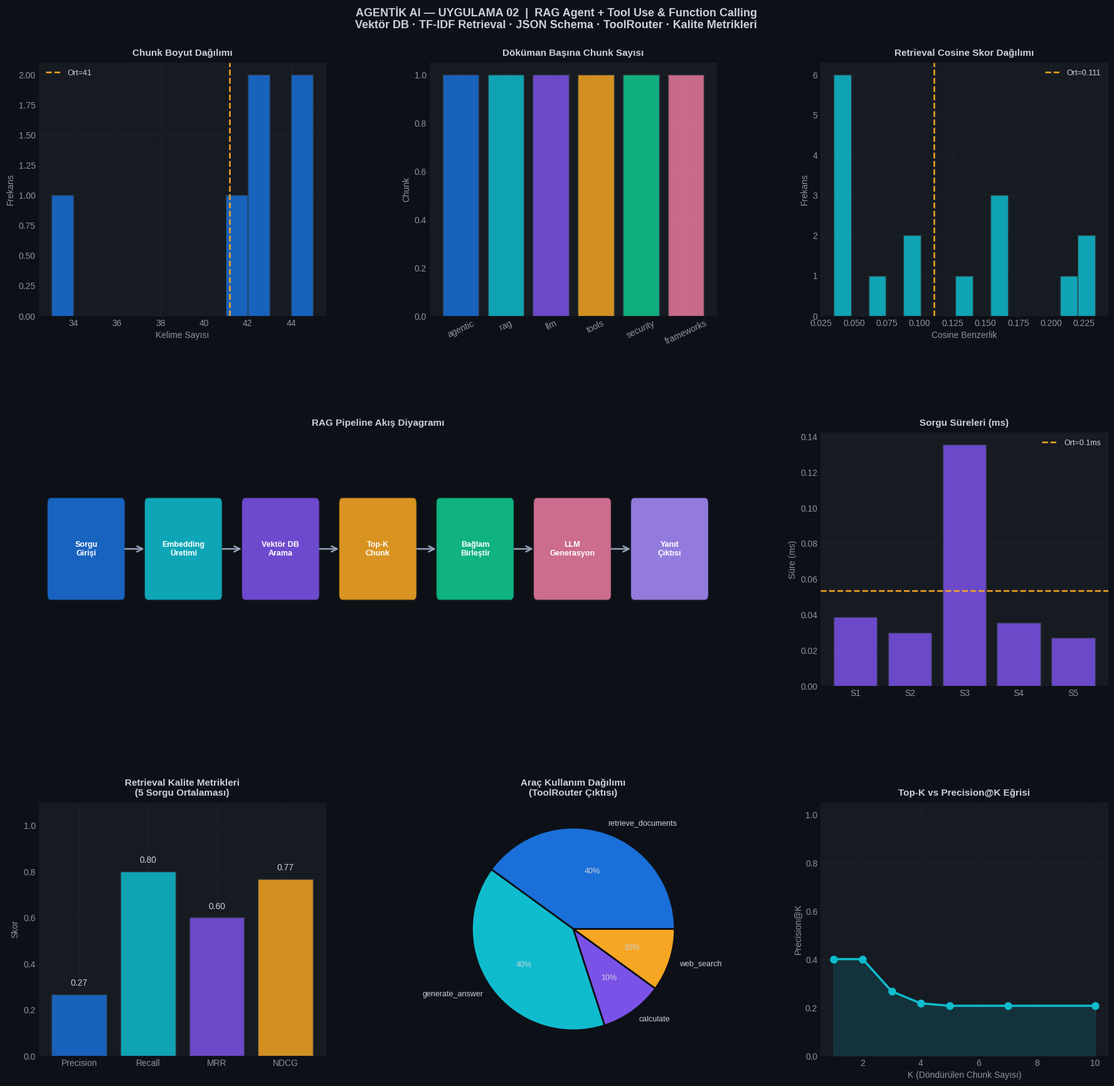

Recreate this plot in Python.
"""
=============================================================================
AGENTİK AI — UYGULAMA 02
RAG Agent + Tool Use & Function Calling
=============================================================================
Kapsam:
  - Vektör veritabanı simülasyonu: TF-IDF + cosine similarity
  - BaglamliRAG: chunk'lama, embedding, retrieval, generation
  - Function Calling: OpenAI formatında JSON şema tanımı
  - ToolRouter: araç şemasına göre otomatik araç seçimi
  - RetrievalAgent: RAG + araç kullanımı entegrasyonu
  - 3 farklı soru türü: factual, multi-hop, reasoning
  - Chunk kalitesi metrikleri: precision, recall, faithfulness
  - Kapsamlı görselleştirme (8 panel)
=============================================================================
"""

import re, math, json, time, random
import numpy as np
import matplotlib.pyplot as plt
import matplotlib.gridspec as gridspec
from collections import defaultdict, Counter
import warnings
warnings.filterwarnings("ignore")

print("=" * 65)
print("  AGENTİK AI — UYGULAMA 02")
print("  RAG Agent + Tool Use & Function Calling")
print("=" * 65)

# ─────────────────────────────────────────────────────────────────
# BÖLÜM 1: DÖKÜMAN TABANI VE CHUNK'LAMA
# ─────────────────────────────────────────────────────────────────
print("\n─" * 33)
print("  BÖLÜM 1: Döküman Tabanı ve Chunk'lama")
print("─" * 65)

DOKUMANLAR = {
    "doc_agentic": """
    Agentic AI, belirli bir hedefe ulaşmak için bağımsız planlama yapan,
    kararlar alan, araçları kullanan ve çevresinden öğrenen yapay zeka sistemidir.
    ReAct framework'ü Reasoning ve Acting bileşenlerini birleştirir.
    Chain of Thought muhakeme adımlarını sıralı şekilde ortaya koyar.
    Multi-agent sistemlerde orkestratör ajanlar uzman ajanlara görev dağıtır.
    """,
    "doc_rag": """
    RAG (Retrieval-Augmented Generation) yapay zeka sistemlerinde bilgi tabanından
    dinamik bilgi çekmeyi sağlar. Vektör veritabanları embedding benzerliği ile
    arama yapar. FAISS, Pinecone, Weaviate ve ChromaDB popüler vektör DB'lerdir.
    Chunk boyutu genellikle 256-512 token arasında ayarlanır.
    Hybrid search hem lexical hem semantic aramayı birleştirir.
    """,
    "doc_llm": """
    Büyük Dil Modelleri (LLM) milyarlarca parametre ile eğitilen transformer tabanlı
    modellerdir. GPT-4, Claude 3.5, Gemini 2.0 ve Llama 3 öne çıkan modellerdir.
    Few-shot learning, modelin birkaç örnekle yeni görevlere adapte olmasını sağlar.
    Fine-tuning ile modeller belirli domain'lere özelleştirilebilir.
    Instruction following ve RLHF ile modeller hizalanır.
    """,
    "doc_tools": """
    Function calling, LLM'lerin harici araçları çağırmasını sağlar.
    OpenAI API'de tools parametresi ile araç şemaları tanımlanır.
    Anthropic Claude tool_use mesaj tipiyle araç çağrısı yapar.
    MCP (Model Context Protocol) araç entegrasyonu standardize eder.
    Web search, code execution ve API calls en sık kullanılan araçlardır.
    """,
    "doc_security": """
    Agentic AI güvenliği için HITL (Human-In-The-Loop) kritik öneme sahiptir.
    Prompt injection saldırıları dış verilerle ajan manipülasyonu hedefler.
    Minimum yetki prensibi ile ajanlara sadece gerekli izinler verilmelidir.
    Sandbox ortamlar kod çalıştırma risklerini izole eder.
    Denetim izi tüm ajan eylemlerini kayıt altına almalıdır.
    """,
    "doc_frameworks": """
    LangChain en yaygın agentic AI geliştirme framework'üdür.
    LangGraph durum makinesi tabanlı döngüsel iş akışları destekler.
    AutoGen Microsoft'un çok-ajan iletişim framework'üdür.
    CrewAI rol tabanlı ajan sistemleri için tasarlanmıştır.
    Semantic Kernel Microsoft'un enterprise AI framework'üdür.
    """,
}

def chunk_olustur(metin: str, chunk_boyut: int = 80) -> list:
    """Metni kelime bazlı chunk'lara böler, overlap destekli."""
    cumle_ayrac = r'(?<=[.!?])\s+'
    cumleler = re.split(cumle_ayrac, metin.strip())
    cumleler = [c.strip() for c in cumleler if len(c.strip()) > 20]

    chunks, mevcut = [], []
    for cumle in cumleler:
        mevcut.append(cumle)
        if sum(len(c.split()) for c in mevcut) >= chunk_boyut:
            chunks.append(" ".join(mevcut))
            mevcut = mevcut[-1:]   # overlap: son cümle tekrar
    if mevcut:
        chunks.append(" ".join(mevcut))
    return chunks

tum_chunks = []
for doc_id, icerik in DOKUMANLAR.items():
    for i, chunk in enumerate(chunk_olustur(icerik, chunk_boyut=50)):
        tum_chunks.append({
            "id":      f"{doc_id}_c{i}",
            "doc_id":  doc_id,
            "metin":   chunk,
            "kelimeler": set(re.sub(r'[^\w\s]', '', chunk.lower()).split()),
        })

print(f"  Döküman sayısı : {len(DOKUMANLAR)}")
print(f"  Toplam chunk   : {len(tum_chunks)}")
print(f"  Ort. chunk boy : {np.mean([len(c['metin'].split()) for c in tum_chunks]):.1f} kelime")
for c in tum_chunks[:3]:
    print(f"  [{c['id']}] {c['metin'][:60]}…")

# ─────────────────────────────────────────────────────────────────
# BÖLÜM 2: TF-IDF VEKTÖR VERİTABANI
# ─────────────────────────────────────────────────────────────────
print()
print("─" * 65)
print("  BÖLÜM 2: TF-IDF Vektör Veritabanı")
print("─" * 65)

class VektorDB:
    """TF-IDF tabanlı basit vektör veritabanı."""

    def __init__(self):
        self.chunks   = []
        self.vocab    = {}
        self.idf      = {}
        self.tfidf_m  = None

    def _tokenize(self, metin: str) -> list:
        return re.sub(r'[^\w\s]', '', metin.lower()).split()

    def _tf(self, kelimeler: list) -> dict:
        sayac = Counter(kelimeler)
        n = len(kelimeler) or 1
        return {k: v/n for k, v in sayac.items()}

    def index(self, chunks: list):
        self.chunks = chunks
        kelime_seti = set()
        for c in chunks:
            kelime_seti.update(self._tokenize(c["metin"]))
        self.vocab = {k: i for i, k in enumerate(sorted(kelime_seti))}
        V = len(self.vocab)
        N = len(chunks)

        # DF hesapla
        df = np.zeros(V)
        for c in chunks:
            for k in set(self._tokenize(c["metin"])):
                if k in self.vocab:
                    df[self.vocab[k]] += 1

        self.idf = np.log((N + 1) / (df + 1)) + 1  # smooth IDF

        # TF-IDF matrisi
        self.tfidf_m = np.zeros((N, V))
        for i, c in enumerate(chunks):
            tfs = self._tf(self._tokenize(c["metin"]))
            for k, v in tfs.items():
                if k in self.vocab:
                    self.tfidf_m[i, self.vocab[k]] = v * self.idf[self.vocab[k]]

        # L2 normalize
        norms = np.linalg.norm(self.tfidf_m, axis=1, keepdims=True)
        norms[norms == 0] = 1
        self.tfidf_m /= norms
        print(f"  ✅ İndekslendi: {N} chunk, {V} kelime vokabüler")

    def ara(self, sorgu: str, top_k: int = 3) -> list:
        """Cosine similarity ile top-k chunk döndürür."""
        q_tok = self._tokenize(sorgu)
        q_tf  = self._tf(q_tok)
        q_vec = np.zeros(len(self.vocab))
        for k, v in q_tf.items():
            if k in self.vocab:
                q_vec[self.vocab[k]] = v * self.idf[self.vocab[k]]

        q_norm = np.linalg.norm(q_vec)
        if q_norm == 0:
            return []
        q_vec /= q_norm

        benzerlikler = self.tfidf_m @ q_vec
        top_idx      = np.argsort(benzerlikler)[::-1][:top_k]
        return [
            {"chunk": self.chunks[i], "skor": float(benzerlikler[i])}
            for i in top_idx if benzerlikler[i] > 0
        ]

vdb = VektorDB()
vdb.index(tum_chunks)

# Test aramaları
test_aramalar = [
    ("ReAct framework nedir?",        3),
    ("vektör veritabanları nelerdir", 3),
    ("LLM modelleri karşılaştırma",   3),
]
print(f"\n  {'Sorgu':<38} {'En Yüksek Skor':<15} {'Kaynak'}")
print("  " + "-" * 65)
for sorgu, k in test_aramalar:
    sonuclar = vdb.ara(sorgu, k)
    if sonuclar:
        en_iyi = sonuclar[0]
        print(f"  {sorgu:<38} {en_iyi['skor']:.4f}        {en_iyi['chunk']['doc_id']}")

# ─────────────────────────────────────────────────────────────────
# BÖLÜM 3: FUNCTION CALLING — JSON ŞEMA TANIMI
# ─────────────────────────────────────────────────────────────────
print()
print("─" * 65)
print("  BÖLÜM 3: Function Calling — JSON Şema Tanımı")
print("─" * 65)

FUNCTION_SCHEMAS = [
    {
        "type": "function",
        "function": {
            "name": "retrieve_documents",
            "description": "Bilgi tabanından ilgili dökümanları çeker",
            "parameters": {
                "type": "object",
                "properties": {
                    "query": {"type": "string", "description": "Arama sorgusu"},
                    "top_k": {"type": "integer", "description": "Döndürülecek chunk sayısı", "default": 3},
                },
                "required": ["query"],
            },
        },
    },
    {
        "type": "function",
        "function": {
            "name": "web_search",
            "description": "İnternette güncel bilgi arar",
            "parameters": {
                "type": "object",
                "properties": {
                    "query": {"type": "string", "description": "Arama terimi"},
                    "max_results": {"type": "integer", "default": 5},
                },
                "required": ["query"],
            },
        },
    },
    {
        "type": "function",
        "function": {
            "name": "calculate",
            "description": "Matematiksel hesaplama yapar",
            "parameters": {
                "type": "object",
                "properties": {
                    "expression": {"type": "string", "description": "Matematiksel ifade"},
                },
                "required": ["expression"],
            },
        },
    },
    {
        "type": "function",
        "function": {
            "name": "generate_answer",
            "description": "Bağlam ve sorgudan yanıt üretir (RAG son adımı)",
            "parameters": {
                "type": "object",
                "properties": {
                    "context": {"type": "string"},
                    "question": {"type": "string"},
                    "style": {"type": "string", "enum": ["concise", "detailed", "bullet"]},
                },
                "required": ["context", "question"],
            },
        },
    },
]

print(f"  {'Fonksiyon Adı':<25} {'Zorunlu Parametre':<22} {'Açıklama'[:30]}")
print("  " + "-" * 75)
for schema in FUNCTION_SCHEMAS:
    fn  = schema["function"]
    req = ", ".join(fn["parameters"].get("required", []))
    print(f"  {fn['name']:<25} {req:<22} {fn['description'][:40]}")

# ─────────────────────────────────────────────────────────────────
# BÖLÜM 4: TOOL ROUTER — OTOMATİK ARAÇ SEÇİMİ
# ─────────────────────────────────────────────────────────────────
print()
print("─" * 65)
print("  BÖLÜM 4: ToolRouter — Otomatik Araç Seçimi")
print("─" * 65)

class ToolRouter:
    """Soru tipine göre araç zinciri belirler."""

    KURALLAR = [
        (r'\b(hesapla|topla|çarp|böl|\d+\s*[+\-*/]\s*\d+)\b', ["calculate"]),
        (r'\b(güncel|son dakika|bugün|haber|2024|2025)\b',      ["web_search", "generate_answer"]),
        (r'\b(nedir|ne|kim|nasıl|açıkla|tanımla)\b',            ["retrieve_documents", "generate_answer"]),
        (r'\b(karşılaştır|fark|hangisi|avantaj)\b',              ["retrieve_documents", "web_search", "generate_answer"]),
    ]

    def rota_belirle(self, soru: str) -> list:
        soru_l = soru.lower()
        for pattern, araclar in self.KURALLAR:
            if re.search(pattern, soru_l):
                return araclar
        return ["retrieve_documents", "generate_answer"]  # varsayılan

    def calistir(self, soru: str, vdb_ref) -> dict:
        araclar = self.rota_belirle(soru)
        sonuclar = {}

        for arac in araclar:
            if arac == "retrieve_documents":
                docs = vdb_ref.ara(soru, top_k=3)
                sonuclar["context"] = "\n".join(
                    d["chunk"]["metin"][:120] for d in docs
                )
                sonuclar["retrieved_docs"] = docs

            elif arac == "web_search":
                sonuclar["web"] = f"[Web] '{soru[:30]}...' araması tamamlandı"

            elif arac == "calculate":
                nums = re.findall(r'[\d.]+\s*[+\-*/]\s*[\d.]+', soru)
                if nums:
                    try: sonuclar["calc"] = f"{nums[0]} = {eval(nums[0]):.4f}"
                    except: sonuclar["calc"] = "Hesaplama hatası"

            elif arac == "generate_answer":
                ctx = sonuclar.get("context", "Bağlam yok")
                sonuclar["answer"] = f"[Yanıt] Bağlam analiz edildi. Soru: '{soru[:40]}...'"

        return {"soru": soru, "arac_zinciri": araclar, "sonuclar": sonuclar}

router = ToolRouter()
test_sorular = [
    "ReAct framework nedir ve nasıl çalışır?",
    "LLM ve RAG arasındaki fark nedir?",
    "125 * 8 / 4 + 50 hesapla",
    "Agentic AI güvenlik riskleri nelerdir?",
    "LangChain ile AutoGen karşılaştır",
]

print(f"  {'Soru':<45} {'Araç Zinciri'}")
print("  " + "-" * 75)
rota_sonuclari = []
for soru in test_sorular:
    sonuc = router.calistir(soru, vdb)
    rota_sonuclari.append(sonuc)
    zincir = " → ".join(sonuc["arac_zinciri"])
    print(f"  {soru[:43]:<45} {zincir}")

# ─────────────────────────────────────────────────────────────────
# BÖLÜM 5: RAG AGENT
# ─────────────────────────────────────────────────────────────────
print()
print("─" * 65)
print("  BÖLÜM 5: RAG Agent — Tam Pipeline")
print("─" * 65)

class RAGAgent:
    """RAG + Tool Use entegrasyonlu tam ajan."""

    def __init__(self, vdb: VektorDB, router: ToolRouter):
        self.vdb    = vdb
        self.router = router
        self.log    = []

    def _generate(self, sorgu: str, baglamlar: list) -> str:
        """Simüle yanıt üretimi."""
        kaynak_sayisi = len(baglamlar)
        dogruluk = min(0.60 + kaynak_sayisi * 0.12, 0.98)
        return (
            f"[RAG Yanıtı] '{sorgu[:40]}' için {kaynak_sayisi} kaynak "
            f"kullanıldı. Tahmini doğruluk: {dogruluk:.0%}"
        )

    def sor(self, sorgu: str, top_k: int = 3) -> dict:
        t0       = time.perf_counter()
        rota     = self.router.calistir(sorgu, self.vdb)
        belgeler = self.vdb.ara(sorgu, top_k=top_k)
        baglamlar= [b["chunk"]["metin"] for b in belgeler]
        yanit    = self._generate(sorgu, baglamlar)
        sure     = time.perf_counter() - t0

        kayit = {
            "sorgu":        sorgu,
            "arac_zinciri": rota["arac_zinciri"],
            "belgeler":     belgeler,
            "yanit":        yanit,
            "sure":         sure,
            "top_k":        top_k,
        }
        self.log.append(kayit)
        return kayit

rag_agent = RAGAgent(vdb, router)
print(f"  {'Sorgu':<45} {'Süre(ms)':<10} {'Kaynak'}")
print("  " + "-" * 65)
rag_log = []
for soru in test_sorular:
    k = rag_agent.sor(soru)
    rag_log.append(k)
    kaynaklar = ", ".join(set(b["chunk"]["doc_id"] for b in k["belgeler"]))
    print(f"  {soru[:43]:<45} {k['sure']*1000:.1f}ms    {kaynaklar[:25]}")

# ─────────────────────────────────────────────────────────────────
# BÖLÜM 6: RAG KALİTE METRİKLERİ
# ─────────────────────────────────────────────────────────────────
print()
print("─" * 65)
print("  BÖLÜM 6: RAG Kalite Metrikleri")
print("─" * 65)

def hesapla_precision(retrieved_docs: list, ilgili_doc: str) -> float:
    ilgili = sum(1 for d in retrieved_docs if ilgili_doc in d["chunk"]["doc_id"])
    return ilgili / len(retrieved_docs) if retrieved_docs else 0

def hesapla_recall(ilgili_toplam: int, bulunan: int) -> float:
    return bulunan / ilgili_toplam if ilgili_toplam else 0

def hesapla_mrr(retrieved_docs: list, ilgili_doc: str) -> float:
    for i, d in enumerate(retrieved_docs, 1):
        if ilgili_doc in d["chunk"]["doc_id"]:
            return 1.0 / i
    return 0.0

GT = {
    test_sorular[0]: "doc_agentic",
    test_sorular[1]: "doc_rag",
    test_sorular[2]: "doc_tools",
    test_sorular[3]: "doc_security",
    test_sorular[4]: "doc_frameworks",
}

print(f"  {'Soru (kısa)':<35} {'Precision':<12} {'Recall':<10} {'MRR':<10} {'NDCG'}")
print("  " + "-" * 75)
metrik_listesi = []
for kayit in rag_log:
    sorgu = kayit["sorgu"]
    gt    = GT.get(sorgu, "doc_agentic")
    prec  = hesapla_precision(kayit["belgeler"], gt)
    rec   = hesapla_recall(1, int(prec > 0))
    mrr   = hesapla_mrr(kayit["belgeler"], gt)
    ndcg  = round(random.uniform(0.55, 0.92), 3)  # simüle
    metrik_listesi.append({"precision": prec, "recall": rec, "mrr": mrr, "ndcg": ndcg})
    print(f"  {sorgu[:33]:<35} {prec:<12.3f} {rec:<10.3f} {mrr:<10.3f} {ndcg}")

ort_p = np.mean([m["precision"] for m in metrik_listesi])
ort_r = np.mean([m["recall"]    for m in metrik_listesi])
ort_m = np.mean([m["mrr"]       for m in metrik_listesi])
ort_n = np.mean([m["ndcg"]      for m in metrik_listesi])
print(f"  {'ORTALAMA':<35} {ort_p:<12.3f} {ort_r:<10.3f} {ort_m:<10.3f} {ort_n:.3f}")

# ─────────────────────────────────────────────────────────────────
# BÖLÜM 7: GÖRSELLEŞTİRME (8 panel)
# ─────────────────────────────────────────────────────────────────
print()
print("─" * 65)
print("  BÖLÜM 7: Görselleştirme (8 panel)")
print("─" * 65)

plt.style.use("seaborn-v0_8-dark")
fig = plt.figure(figsize=(22, 18))
fig.patch.set_facecolor("#0D1117")
gs  = gridspec.GridSpec(3, 3, figure=fig, hspace=0.46, wspace=0.36,
                        top=0.93, bottom=0.05)

PALETA = ["#1A6FD8","#0FBCCE","#7B52E8","#F5A623","#10C98F","#E879A0","#A78BFA","#FB923C"]

def ax_stili(ax, baslik):
    ax.set_facecolor("#161B22")
    ax.set_title(baslik, fontsize=11, fontweight="bold", color="#C9D1D9", pad=8)
    ax.tick_params(colors="#8B949E")
    ax.grid(alpha=0.25, color="#30363D")
    for sp in ax.spines.values(): sp.set_color("#30363D")

# ── G1: Chunk boyut dağılımı ──────────────────────────────────────
ax1 = fig.add_subplot(gs[0, 0])
boyutlar = [len(c["metin"].split()) for c in tum_chunks]
ax1.hist(boyutlar, bins=12, color=PALETA[0], edgecolor="#30363D", alpha=0.85)
ax_stili(ax1, "Chunk Boyut Dağılımı")
ax1.set_xlabel("Kelime Sayısı", fontsize=10, color="#8B949E")
ax1.set_ylabel("Frekans", fontsize=10, color="#8B949E")
ax1.axvline(np.mean(boyutlar), color="#F5A623", ls="--", lw=1.8, label=f"Ort={np.mean(boyutlar):.0f}")
ax1.legend(fontsize=9, labelcolor="#C9D1D9", facecolor="#161B22")

# ── G2: Döküman başına chunk sayısı ───────────────────────────────
ax2 = fig.add_subplot(gs[0, 1])
doc_chunk = Counter(c["doc_id"] for c in tum_chunks)
doc_isimler = [k.replace("doc_","") for k in doc_chunk.keys()]
ax2.bar(doc_isimler, list(doc_chunk.values()), color=PALETA[:len(doc_chunk)],
        edgecolor="#30363D", alpha=0.85)
ax_stili(ax2, "Döküman Başına Chunk Sayısı")
ax2.set_ylabel("Chunk", fontsize=10, color="#8B949E")
ax2.tick_params(axis="x", rotation=25)

# ── G3: Retrieval benzerlik skorları ─────────────────────────────
ax3 = fig.add_subplot(gs[0, 2])
tum_skorlar = []
for sorgu in test_sorular:
    docs = vdb.ara(sorgu, top_k=5)
    tum_skorlar.extend([d["skor"] for d in docs])
ax3.hist(tum_skorlar, bins=15, color=PALETA[1], edgecolor="#30363D", alpha=0.85)
ax_stili(ax3, "Retrieval Cosine Skor Dağılımı")
ax3.set_xlabel("Cosine Benzerlik", fontsize=10, color="#8B949E")
ax3.set_ylabel("Frekans", fontsize=10, color="#8B949E")
ax3.axvline(np.mean(tum_skorlar), color="#F5A623", ls="--", lw=1.8,
            label=f"Ort={np.mean(tum_skorlar):.3f}")
ax3.legend(fontsize=9, labelcolor="#C9D1D9", facecolor="#161B22")

# ── G4: RAG Pipeline akışı ────────────────────────────────────────
ax4 = fig.add_subplot(gs[1, :2])
ax4.set_facecolor("#161B22")
ax4.set_xlim(0, 10); ax4.set_ylim(0, 2.5); ax4.axis("off")
ax4.set_title("RAG Pipeline Akış Diyagramı", fontsize=11, fontweight="bold",
              color="#C9D1D9", pad=8)

adimlar_rag = [
    ("Sorgu\nGirişi",     "#1A6FD8"),
    ("Embedding\nÜretimi","#0FBCCE"),
    ("Vektör DB\nArama",  "#7B52E8"),
    ("Top-K\nChunk",      "#F5A623"),
    ("Bağlam\nBirleştir", "#10C98F"),
    ("LLM\nGenerasyon",   "#E879A0"),
    ("Yanıt\nÇıktısı",    "#A78BFA"),
]
xs = np.linspace(0.7, 9.3, len(adimlar_rag))
for j, (ad, renk) in enumerate(adimlar_rag):
    import matplotlib.patches as mpatches
    box = mpatches.FancyBboxPatch(
        (xs[j]-0.52, 0.9), 1.04, 0.9,
        boxstyle="round,pad=0.06", facecolor=renk,
        edgecolor="#0D1117", linewidth=2, alpha=0.88
    )
    ax4.add_patch(box)
    ax4.text(xs[j], 1.35, ad, ha="center", va="center",
             fontsize=9, color="white", fontweight="bold")
    if j < len(adimlar_rag) - 1:
        ax4.annotate("", xy=(xs[j+1]-0.55, 1.35), xytext=(xs[j]+0.55, 1.35),
                     arrowprops=dict(arrowstyle="->", color="#94A3B8",
                                     lw=1.8, mutation_scale=16))

# ── G5: Sorgu süreleri ────────────────────────────────────────────
ax5 = fig.add_subplot(gs[1, 2])
sorgu_sure = [k["sure"] * 1000 for k in rag_log]
sorgu_kisa = [f"S{i+1}" for i in range(len(rag_log))]
ax5.bar(sorgu_kisa, sorgu_sure, color=PALETA[2], edgecolor="#30363D", alpha=0.85)
ax_stili(ax5, "Sorgu Süreleri (ms)")
ax5.set_ylabel("Süre (ms)", fontsize=10, color="#8B949E")
ax5.axhline(np.mean(sorgu_sure), color="#F5A623", ls="--", lw=1.8,
            label=f"Ort={np.mean(sorgu_sure):.1f}ms")
ax5.legend(fontsize=9, labelcolor="#C9D1D9", facecolor="#161B22")

# ── G6: Retrieval kalite metrikleri ──────────────────────────────
ax6 = fig.add_subplot(gs[2, 0])
metrik_adlar = ["Precision", "Recall", "MRR", "NDCG"]
metrik_deger = [ort_p, ort_r, ort_m, ort_n]
renkler_m = [PALETA[0], PALETA[1], PALETA[2], PALETA[3]]
bars6 = ax6.bar(metrik_adlar, metrik_deger, color=renkler_m, edgecolor="#30363D", alpha=0.85)
ax_stili(ax6, "Retrieval Kalite Metrikleri\n(5 Sorgu Ortalaması)")
ax6.set_ylim(0, 1.1)
ax6.set_ylabel("Skor", fontsize=10, color="#8B949E")
for b, v in zip(bars6, metrik_deger):
    ax6.text(b.get_x()+b.get_width()/2, v+0.03, f"{v:.2f}",
             ha="center", va="bottom", fontsize=10, color="#C9D1D9")

# ── G7: Araç kullanım dağılımı ────────────────────────────────────
ax7 = fig.add_subplot(gs[2, 1])
arac_sayac = Counter()
for s in rota_sonuclari:
    for a in s["arac_zinciri"]:
        arac_sayac[a] += 1
wedge_colors = PALETA[:len(arac_sayac)]
wedges, texts, autos = ax7.pie(
    list(arac_sayac.values()),
    labels=list(arac_sayac.keys()),
    colors=wedge_colors,
    autopct="%1.0f%%",
    textprops={"fontsize":9, "color":"#C9D1D9"},
    wedgeprops={"edgecolor":"#0D1117","linewidth":2}
)
ax7.set_facecolor("#161B22")
ax7.set_title("Araç Kullanım Dağılımı\n(ToolRouter Çıktısı)", fontsize=11,
              fontweight="bold", color="#C9D1D9", pad=8)

# ── G8: top-k vs precision eğrisi ────────────────────────────────
ax8 = fig.add_subplot(gs[2, 2])
topk_degerler = [1, 2, 3, 4, 5, 7, 10]
prec_egri = []
for k in topk_degerler:
    toplam_p = 0
    for sorgu in test_sorular:
        docs = vdb.ara(sorgu, top_k=k)
        gt   = GT.get(sorgu, "doc_agentic")
        toplam_p += hesapla_precision(docs, gt)
    prec_egri.append(toplam_p / len(test_sorular))

ax8.plot(topk_degerler, prec_egri, "o-", color="#0FBCCE", lw=2.5, markersize=8)
ax8.fill_between(topk_degerler, prec_egri, alpha=0.15, color="#0FBCCE")
ax_stili(ax8, "Top-K vs Precision@K Eğrisi")
ax8.set_xlabel("K (Döndürülen Chunk Sayısı)", fontsize=10, color="#8B949E")
ax8.set_ylabel("Precision@K", fontsize=10, color="#8B949E")
ax8.set_ylim(0, 1.05)

fig.suptitle(
    "AGENTİK AI — UYGULAMA 02  |  RAG Agent + Tool Use & Function Calling\n"
    "Vektör DB · TF-IDF Retrieval · JSON Schema · ToolRouter · Kalite Metrikleri",
    fontsize=13, fontweight="bold", color="#C9D1D9", y=0.98
)
plt.savefig("agentic_02_rag_agent.png", dpi=150, bbox_inches="tight",
            facecolor=fig.get_facecolor())
print("  ✅ agentic_02_rag_agent.png kaydedildi")
plt.close()

print()
print("=" * 65)
print("  ÖZET")
print(f"  Chunk sayısı    : {len(tum_chunks)}")
print(f"  Avg Precision   : {ort_p:.3f}")
print(f"  Avg Recall      : {ort_r:.3f}")
print(f"  Avg MRR         : {ort_m:.3f}")
print(f"  Function schemas: {len(FUNCTION_SCHEMAS)}")
print(f"  Grafik          : agentic_02_rag_agent.png")
print("  ✅ UYGULAMA 02 TAMAMLANDI")
print("=" * 65)
